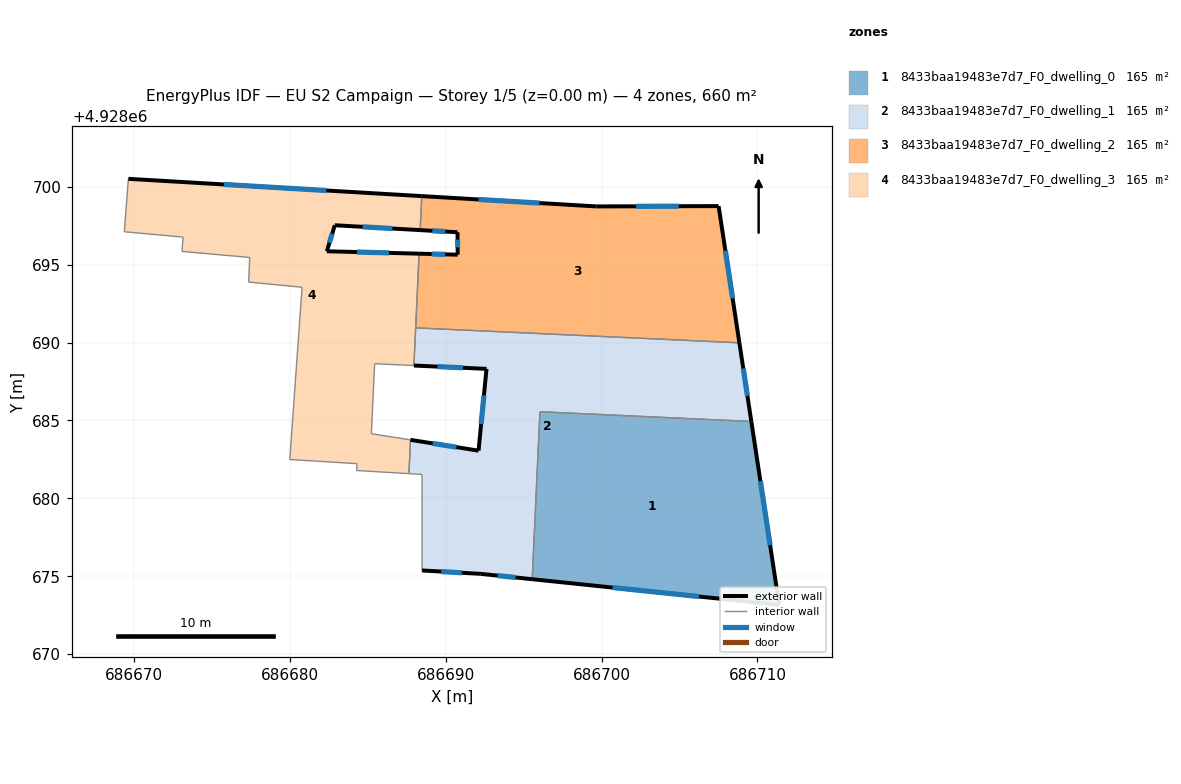
=== STOREY PLAN SPEC (per zone: floor XY polygon, exterior-wall plan segments, windows/doors) ===
zone 1: 8433baa19483e7d7_F0_dwelling_0  (164.9 m²)
  floor: (686711.40, 4928673.16) (686709.61, 4928684.93) (686696.04, 4928685.56) (686695.55, 4928674.81)
  exterior wall: (686709.61, 4928684.93) – (686711.40, 4928673.16)  [11.9 m]
    window: (686710.19, 4928681.11) – (686710.82, 4928676.99)  [4.4 m²]
  exterior wall: (686711.40, 4928673.16) – (686695.55, 4928674.81)  [15.9 m]
    window: (686706.24, 4928673.70) – (686700.70, 4928674.28)  [5.8 m²]
  interior walls: 2
zone 2: 8433baa19483e7d7_F0_dwelling_1  (165.0 m²)
  floor: (686709.61, 4928684.93) (686708.84, 4928689.99) (686688.06, 4928690.95) (686687.95, 4928688.53) (686692.61, 4928688.31) (686692.10, 4928683.06) (686687.73, 4928683.75) (686687.63, 4928681.59) (686688.47, 4928681.54) (686688.47, 4928675.37) (686692.25, 4928675.15) (686695.55, 4928674.81) (686696.04, 4928685.56)
  exterior wall: (686695.55, 4928674.81) – (686692.25, 4928675.15)  [3.3 m]
    window: (686694.47, 4928674.92) – (686693.32, 4928675.04)  [1.2 m²]
  exterior wall: (686692.25, 4928675.15) – (686688.47, 4928675.37)  [3.8 m]
    window: (686691.02, 4928675.22) – (686689.70, 4928675.30)  [1.4 m²]
  exterior wall: (686687.73, 4928683.75) – (686692.10, 4928683.06)  [4.4 m]
    window: (686689.15, 4928683.53) – (686690.68, 4928683.29)  [1.6 m²]
  exterior wall: (686692.10, 4928683.06) – (686692.61, 4928688.31)  [5.3 m]
    window: (686692.27, 4928684.77) – (686692.44, 4928686.61)  [1.9 m²]
  exterior wall: (686692.61, 4928688.31) – (686687.95, 4928688.53)  [4.7 m]
    window: (686691.10, 4928688.38) – (686689.47, 4928688.46)  [1.7 m²]
  exterior wall: (686708.84, 4928689.99) – (686709.61, 4928684.93)  [5.1 m]
    window: (686709.09, 4928688.34) – (686709.36, 4928686.58)  [1.9 m²]
  interior walls: 7
zone 3: 8433baa19483e7d7_F0_dwelling_2  (164.9 m²)
  floor: (686708.84, 4928689.99) (686707.51, 4928698.76) (686699.66, 4928698.74) (686688.45, 4928699.40) (686688.35, 4928697.22) (686690.75, 4928697.08) (686690.76, 4928695.64) (686688.28, 4928695.71) (686688.06, 4928690.95)
  exterior wall: (686688.28, 4928695.71) – (686690.76, 4928695.64)  [2.5 m]
    window: (686689.09, 4928695.69) – (686689.96, 4928695.66)  [0.9 m²]
  exterior wall: (686690.76, 4928695.64) – (686690.75, 4928697.08)  [1.4 m]
    window: (686690.76, 4928696.11) – (686690.75, 4928696.61)  [0.5 m²]
  exterior wall: (686690.75, 4928697.08) – (686688.35, 4928697.22)  [2.4 m]
    window: (686689.97, 4928697.13) – (686689.13, 4928697.18)  [0.9 m²]
  exterior wall: (686688.45, 4928699.40) – (686699.66, 4928698.74)  [11.2 m]
    window: (686692.10, 4928699.19) – (686696.02, 4928698.96)  [4.1 m²]
  exterior wall: (686699.66, 4928698.74) – (686707.51, 4928698.76)  [7.9 m]
    window: (686702.21, 4928698.75) – (686704.96, 4928698.76)  [2.9 m²]
  exterior wall: (686707.51, 4928698.76) – (686708.84, 4928689.99)  [8.9 m]
    window: (686707.94, 4928695.91) – (686708.41, 4928692.84)  [3.3 m²]
  interior walls: 3
zone 4: 8433baa19483e7d7_F0_dwelling_3  (164.9 m²)
  floor: (686687.63, 4928681.59) (686687.73, 4928683.75) (686685.22, 4928684.15) (686685.43, 4928688.64) (686687.95, 4928688.53) (686688.28, 4928695.71) (686682.36, 4928695.86) (686682.87, 4928697.53) (686688.35, 4928697.22) (686688.45, 4928699.40) (686669.62, 4928700.51) (686669.36, 4928697.11) (686673.13, 4928696.77) (686673.06, 4928695.85) (686677.41, 4928695.46) (686677.34, 4928693.88) (686680.77, 4928693.55) (686679.98, 4928682.49) (686684.30, 4928682.23) (686684.28, 4928681.79)
  exterior wall: (686669.62, 4928700.51) – (686688.45, 4928699.40)  [18.9 m]
    window: (686675.75, 4928700.15) – (686682.33, 4928699.76)  [6.9 m²]
  exterior wall: (686688.35, 4928697.22) – (686682.87, 4928697.53)  [5.5 m]
    window: (686686.57, 4928697.32) – (686684.65, 4928697.43)  [2.0 m²]
  exterior wall: (686682.87, 4928697.53) – (686682.36, 4928695.86)  [1.7 m]
    window: (686682.71, 4928696.99) – (686682.53, 4928696.41)  [0.6 m²]
  exterior wall: (686682.36, 4928695.86) – (686688.28, 4928695.71)  [5.9 m]
    window: (686684.29, 4928695.81) – (686686.36, 4928695.76)  [2.2 m²]
  interior walls: 17

=== DERIVED (storey summary) ===
Building: EU S2 Campaign
Storey: 1 of 5  (floor level z = 0.00 m)
Storey gross floor area: 659.8 m²
Zones on this storey: 4
  - 8433baa19483e7d7_F0_dwelling_0: floor 164.9 m²; exterior wall 27.8 m (83.5 m²); 2 window(s) 10.2 m²; WWR 12.2%
  - 8433baa19483e7d7_F0_dwelling_1: floor 165.0 m²; exterior wall 26.6 m (79.7 m²); 6 window(s) 9.7 m²; WWR 12.2%
  - 8433baa19483e7d7_F0_dwelling_2: floor 164.9 m²; exterior wall 34.3 m (102.8 m²); 6 window(s) 12.6 m²; WWR 12.2%
  - 8433baa19483e7d7_F0_dwelling_3: floor 164.9 m²; exterior wall 32.0 m (96.1 m²); 4 window(s) 11.7 m²; WWR 12.2%
Zone adjacency (shared interzone walls):
  - 8433baa19483e7d7_F0_dwelling_0 ↔ 8433baa19483e7d7_F0_dwelling_1
  - 8433baa19483e7d7_F0_dwelling_1 ↔ 8433baa19483e7d7_F0_dwelling_2
  - 8433baa19483e7d7_F0_dwelling_1 ↔ 8433baa19483e7d7_F0_dwelling_3
  - 8433baa19483e7d7_F0_dwelling_2 ↔ 8433baa19483e7d7_F0_dwelling_3